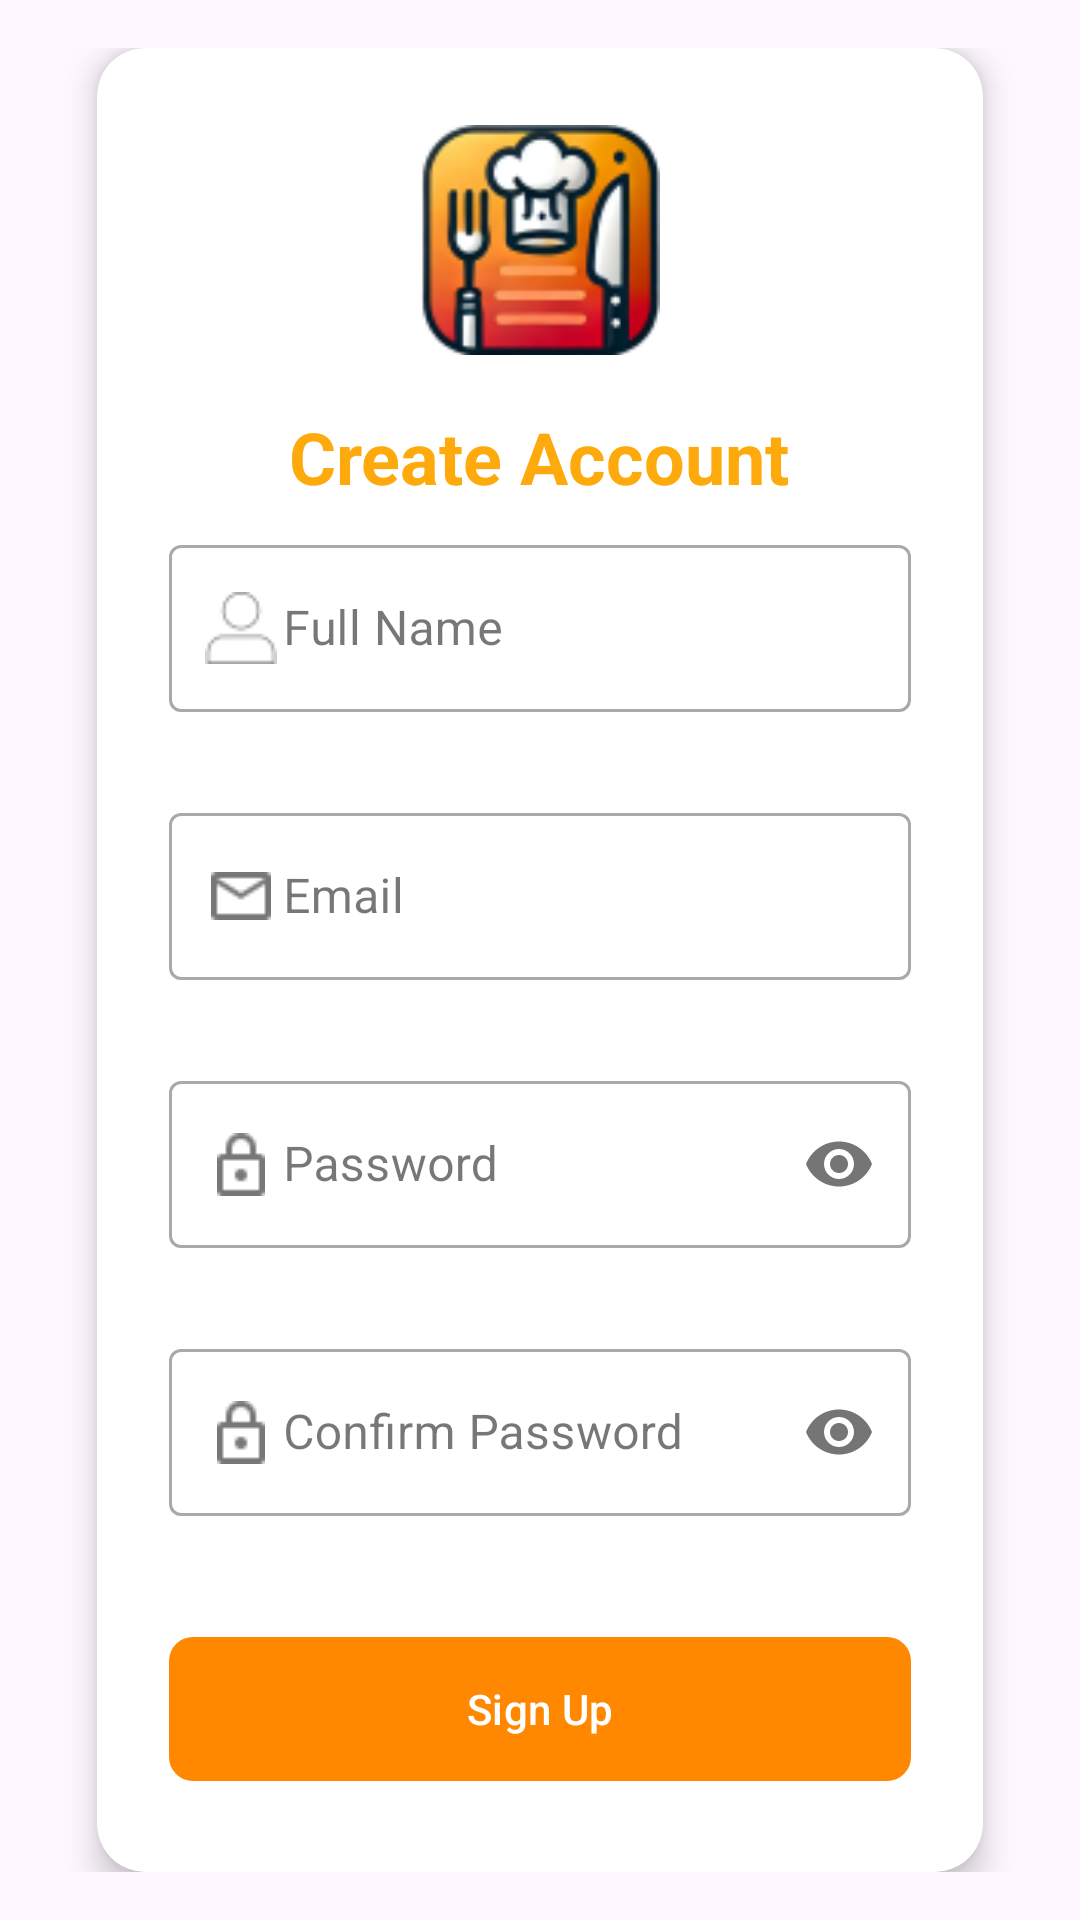

The Android layout XML behind this screen, and the referenced resources:
<!-- AndroidManifest.xml: application theme Theme.RestaurantBookingApp -->
<!-- res/layout/activity_register.xml -->
<?xml version="1.0" encoding="utf-8"?>
<androidx.constraintlayout.widget.ConstraintLayout
    xmlns:android="http://schemas.android.com/apk/res/android"
    xmlns:app="http://schemas.android.com/apk/res-auto"
    xmlns:tools="http://schemas.android.com/tools"
    android:layout_width="match_parent"
    android:layout_height="match_parent"
    android:padding="16dp"
    android:background="?android:attr/colorBackground">

    
    <androidx.cardview.widget.CardView
        android:id="@+id/registerCardView"
        android:layout_width="0dp"
        android:layout_height="wrap_content"
        app:cardCornerRadius="16dp"
        app:cardElevation="6dp"
        app:layout_constraintWidth_percent="0.9"
        app:layout_constraintTop_toTopOf="parent"
        app:layout_constraintBottom_toBottomOf="parent"
        app:layout_constraintStart_toStartOf="parent"
        app:layout_constraintEnd_toEndOf="parent">

        <LinearLayout
            android:layout_width="match_parent"
            android:layout_height="wrap_content"
            android:orientation="vertical"
            android:padding="24dp"
            android:gravity="center_horizontal">

            
            <ImageView
                android:id="@+id/appLogo"
                android:layout_width="80dp"
                android:layout_height="80dp"
                android:layout_marginBottom="16dp"
                android:src="@drawable/app_logo"
                android:contentDescription="App Logo"
                tools:ignore="MissingConstraints"/>

            
            <TextView
                android:id="@+id/titleText"
                android:layout_width="wrap_content"
                android:layout_height="wrap_content"
                android:layout_gravity="center"
                android:backgroundTint="@android:color/holo_orange_dark"
                android:paddingBottom="8dp"
                android:text="Create Account"
                android:textColor="?android:attr/colorPressedHighlight"
                android:textSize="24sp"
                android:textStyle="bold" />

            
            <com.google.android.material.textfield.TextInputLayout
                android:id="@+id/nameInputLayout"
                style="@style/Widget.MaterialComponents.TextInputLayout.OutlinedBox"
                android:layout_width="match_parent"
                android:layout_height="wrap_content"
                android:hint="Full Name"
                app:startIconDrawable="@drawable/ic_person"
                app:errorEnabled="true">

                <com.google.android.material.textfield.TextInputEditText
                    android:id="@+id/nameInput"
                    android:layout_width="match_parent"
                    android:layout_height="wrap_content"
                    android:inputType="textPersonName"
                    android:paddingStart="38dp"/>
            </com.google.android.material.textfield.TextInputLayout>

            
            <com.google.android.material.textfield.TextInputLayout
                android:id="@+id/emailInputLayout"
                style="@style/Widget.MaterialComponents.TextInputLayout.OutlinedBox"
                android:layout_width="match_parent"
                android:layout_height="wrap_content"
                android:hint="Email"
                app:startIconDrawable="@drawable/ic_email"
                app:errorEnabled="true"
                android:layout_marginTop="8dp">

                <com.google.android.material.textfield.TextInputEditText
                    android:id="@+id/emailInput"
                    android:layout_width="match_parent"
                    android:layout_height="wrap_content"
                    android:inputType="textEmailAddress"
                    android:paddingStart="38dp"/>
            </com.google.android.material.textfield.TextInputLayout>

            
            <com.google.android.material.textfield.TextInputLayout
                android:id="@+id/passwordInputLayout"
                style="@style/Widget.MaterialComponents.TextInputLayout.OutlinedBox"
                android:layout_width="match_parent"
                android:layout_height="wrap_content"
                android:hint="Password"
                android:layout_marginTop="8dp"
                app:startIconDrawable="@drawable/ic_lock"
                app:passwordToggleEnabled="true"
                app:errorEnabled="true">

                <com.google.android.material.textfield.TextInputEditText
                    android:id="@+id/passwordInput"
                    android:layout_width="match_parent"
                    android:layout_height="wrap_content"
                    android:inputType="textPassword"
                    android:paddingStart="38dp"/>
            </com.google.android.material.textfield.TextInputLayout>

            
            <com.google.android.material.textfield.TextInputLayout
                android:id="@+id/confirmPasswordInputLayout"
                style="@style/Widget.MaterialComponents.TextInputLayout.OutlinedBox"
                android:layout_width="match_parent"
                android:layout_height="wrap_content"
                android:hint="Confirm Password"
                android:layout_marginTop="8dp"
                app:startIconDrawable="@drawable/ic_lock"
                app:passwordToggleEnabled="true"
                app:errorEnabled="true">

                <com.google.android.material.textfield.TextInputEditText
                    android:id="@+id/confirmPasswordInput"
                    android:layout_width="match_parent"
                    android:layout_height="wrap_content"
                    android:inputType="textPassword"
                    android:paddingStart="38dp"/>
            </com.google.android.material.textfield.TextInputLayout>

            
            <com.google.android.material.button.MaterialButton
                android:id="@+id/registerButton"
                android:layout_width="match_parent"
                android:layout_height="56dp"
                android:layout_marginTop="16dp"
                android:text="Sign Up"
                android:textAllCaps="false"
                app:backgroundTint="@android:color/holo_orange_dark"
                app:cornerRadius="8dp" />

            
            <TextView
                android:id="@+id/loginText"
                android:layout_width="wrap_content"
                android:layout_height="wrap_content"
                android:layout_gravity="center"
                android:layout_marginTop="16dp"
                android:text="Already have an account? Login"
                android:textColor="?android:attr/colorPressedHighlight"
                android:textSize="16sp" />
        </LinearLayout>
    </androidx.cardview.widget.CardView>
</androidx.constraintlayout.widget.ConstraintLayout>
<!-- resources referenced by this layout -->
<resources>
  <!-- drawable app_logo: png bitmap (drawable, 13281 bytes) -->
  <!-- drawable ic_email: png bitmap (drawable, 410 bytes) -->
  <!-- drawable ic_lock: png bitmap (drawable, 356 bytes) -->
  <!-- drawable ic_person: png bitmap (drawable, 539 bytes) -->
  <style name="Theme.RestaurantBookingApp" parent="Base.Theme.RestaurantBookingApp" />
  <style name="Base.Theme.RestaurantBookingApp" parent="Theme.Material3.DayNight.NoActionBar">
          
          <item name="colorPrimary">#FF5722</item>
      </style>
</resources>
